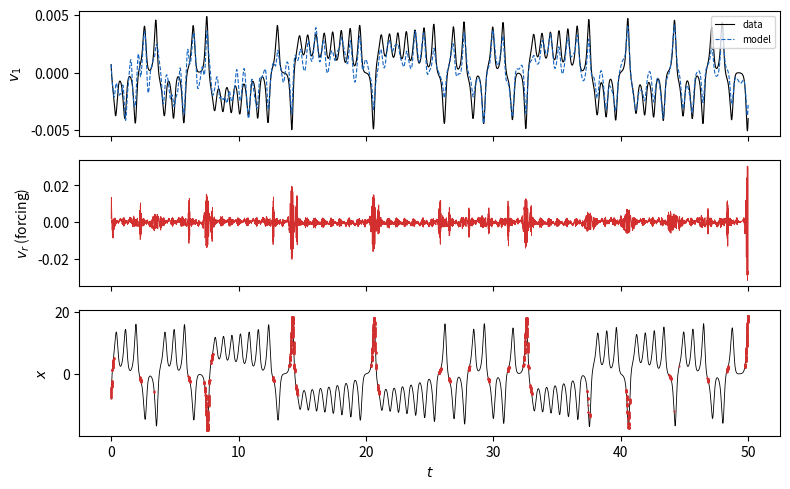

The matplotlib source for this figure: (Note: this script raises an exception after producing the figure.)
import numpy as np
from scipy.integrate import solve_ivp
from scipy.signal import lsim
import matplotlib.pyplot as plt

def lorenz(t, x, s=10, r=28, b=8/3):
    return [s * (x[1] - x[0]), x[0] * (r - x[2]) - x[1], x[0] * x[1] - b * x[2]]

dt = 0.001
t = np.arange(0, 200, dt)
x = solve_ivp(lorenz, (0, 200), [-8, 8, 27], t_eval=t, method='DOP853', rtol=1e-12, atol=1e-12).y[0]

# Hankel matrix of the single measurement x(t): q delayed copies as rows
q, r = 100, 15
H = np.array([x[i:len(x) - q + i + 1] for i in range(q)])          # q x (m - q + 1)
U, S, Vh = np.linalg.svd(H, full_matrices=False)
V = Vh[:r].T                                                       # eigen time-delay coordinates v1..vr
print('first singular values / s1:', (S[:r + 2] / S[0]).round(5))

# regression dv/dt = Xi v; the first r-1 rows are the linear model, v_r is the forcing
dV = (V[2:] - V[:-2]) / (2 * dt)                                   # central differences
Vc = V[1:-1]
Xi = np.linalg.lstsq(Vc, dV, rcond=None)[0].T                      # r x r
A, B = Xi[:r - 1, :r - 1], Xi[:r - 1, r - 1:]
res = lambda k: np.linalg.norm(dV[:, k] - Vc @ Xi[k]) / np.linalg.norm(dV[:, k])
print('relative fit residual: rows 1..r-1 max =', max(res(k) for k in range(r - 1)).round(4),
      ' row r =', res(r - 1).round(4))
print('A super-diagonal:', np.diag(A, 1)[:8].round(2))             # ~ multiples of 5 (antisymmetric)

# simulate the forced linear model with the measured forcing v_r
n = 50000                                                          # first 50 time units
tt = np.arange(n) * dt
_, Y, _ = lsim((A, B, np.eye(r - 1), 0 * B), V[:n, r - 1], tt, X0=V[0, :r - 1])
print('v1 model vs data, correlation:', np.corrcoef(Y[:, 0], V[:n, 0])[0, 1].round(4))

# forcing active (v_r^2 above a threshold) vs lobe switching (sign changes of x)
active = V[:, r - 1]**2 > 2e-5
fig, ax = plt.subplots(3, 1, figsize=(8, 5), sharex=True)
ax[0].plot(tt, V[:n, 0], 'k', lw=0.8, label='data'); ax[0].plot(tt, Y[:, 0], '--', color='#1565C0', lw=0.8, label='model')
ax[0].set_ylabel('$v_1$'); ax[0].legend(loc='upper right', fontsize=7)
ax[1].plot(tt, V[:n, r - 1], color='#D32F2F', lw=0.6); ax[1].set_ylabel('$v_r$ (forcing)')
ax[2].plot(tt, x[:n], 'k', lw=0.6)
ax[2].plot(tt[active[:n]], x[:n][active[:n]], '.', color='#D32F2F', ms=1)
ax[2].set_ylabel('$x$'); ax[2].set_xlabel('$t$')
plt.tight_layout(); plt.savefig('lecture-notes/figures/ch08-havok.png', dpi=200)

plt.figure(figsize=(3.2, 3)); m = abs(Xi).max()
plt.imshow(Xi[:r - 1], cmap='RdBu_r', vmin=-m, vmax=m); plt.title('[A | B]', fontsize=9)
plt.xticks([]); plt.yticks([]); plt.tight_layout()
plt.savefig('lecture-notes/figures/ch08-havok-A.png', dpi=200)
